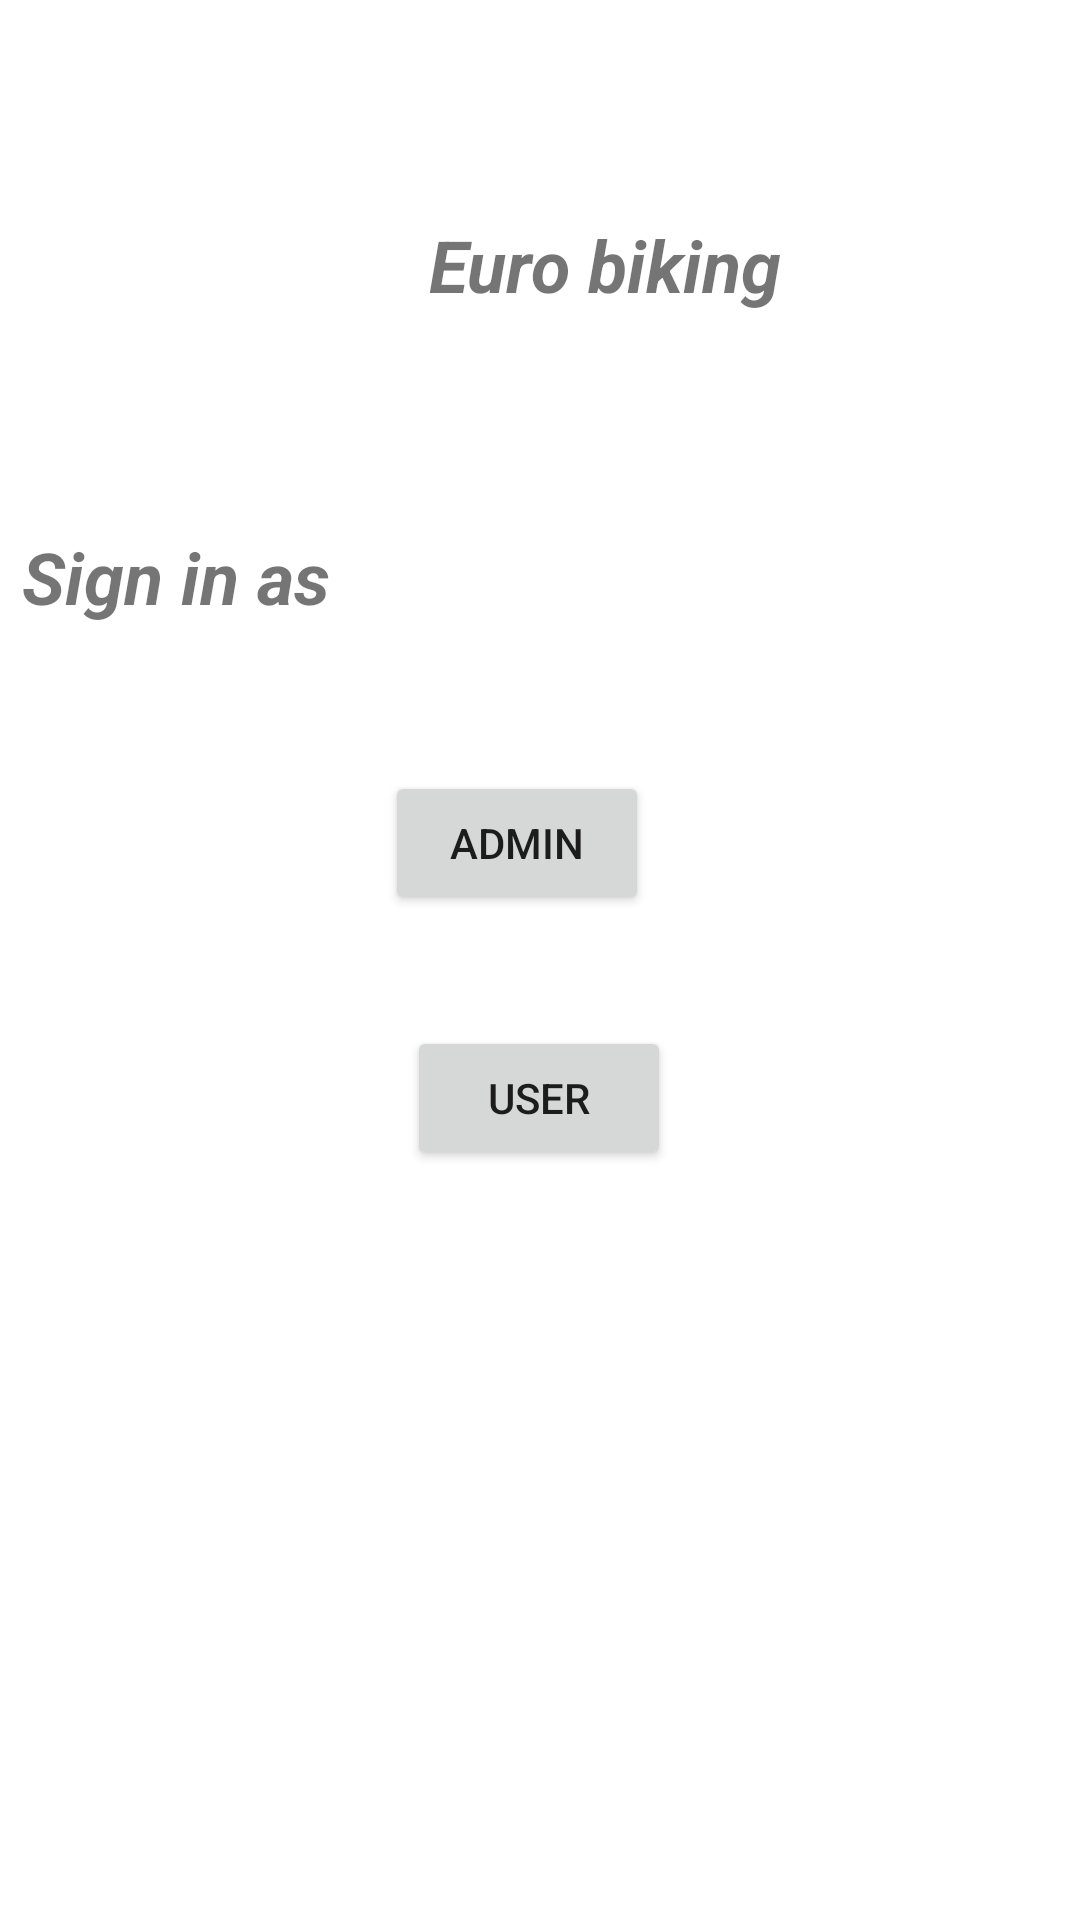

Write the Android layout XML for this screen, with the resource values it uses.
<!-- AndroidManifest.xml: application theme Theme.IMP_Project_for_Life -->
<!-- res/layout/activity_main.xml -->
<?xml version="1.0" encoding="utf-8"?>
<androidx.constraintlayout.widget.ConstraintLayout xmlns:android="http://schemas.android.com/apk/res/android"
    xmlns:app="http://schemas.android.com/apk/res-auto"
    xmlns:tools="http://schemas.android.com/tools"
    android:layout_width="match_parent"
    android:layout_height="match_parent"
    tools:context=".MainActivity">

    <TextView
        android:id="@+id/textView2"
        android:layout_width="165dp"
        android:layout_height="37dp"
        android:layout_marginStart="187dp"
        android:layout_marginTop="72dp"
        android:layout_marginEnd="166dp"
        android:text="@string/euro_biking"
        android:textSize="24sp"
        android:textStyle="bold|italic"
        app:layout_constraintEnd_toEndOf="parent"
        app:layout_constraintHorizontal_bias="0.28"
        app:layout_constraintStart_toStartOf="parent"
        app:layout_constraintTop_toTopOf="parent" />

    <Button
        android:id="@+id/btn_admin"
        android:layout_width="wrap_content"
        android:layout_height="wrap_content"
        android:layout_marginStart="158dp"
        android:layout_marginTop="148dp"
        android:layout_marginEnd="159dp"
        android:text="@string/admin"
        app:layout_constraintEnd_toEndOf="parent"
        app:layout_constraintHorizontal_bias="0.666"
        app:layout_constraintStart_toStartOf="parent"
        app:layout_constraintTop_toBottomOf="@+id/textView2" />

    <Button
        android:id="@+id/btn_user"
        android:layout_width="wrap_content"
        android:layout_height="wrap_content"
        android:layout_marginStart="158dp"
        android:layout_marginTop="37dp"
        android:layout_marginEnd="159dp"
        android:text="@string/user"
        app:layout_constraintEnd_toEndOf="parent"
        app:layout_constraintStart_toStartOf="parent"
        app:layout_constraintTop_toBottomOf="@+id/btn_admin" />

    <TextView
        android:id="@+id/textView3"
        android:layout_width="wrap_content"
        android:layout_height="wrap_content"
        android:layout_marginStart="25dp"
        android:layout_marginTop="176dp"
        android:layout_marginEnd="250dp"
        android:text="@string/sign_in_as"
        android:textSize="24sp"
        android:textStyle="bold|italic"
        app:layout_constraintEnd_toEndOf="parent"
        app:layout_constraintHorizontal_bias="1.0"
        app:layout_constraintStart_toStartOf="parent"
        app:layout_constraintTop_toTopOf="parent" />
</androidx.constraintlayout.widget.ConstraintLayout>
<!-- resources referenced by this layout -->
<resources>
  <string name="admin">Admin</string>
  <string name="euro_biking">Euro biking</string>
  <string name="sign_in_as">Sign in as</string>
  <string name="user">User</string>
  <style name="Theme.IMP_Project_for_Life" parent="Theme.MaterialComponents.DayNight.DarkActionBar">
          
          <item name="colorPrimary">@color/purple_500</item>
          <item name="colorPrimaryVariant">@color/purple_700</item>
          <item name="colorOnPrimary">@color/white</item>
          
          <item name="colorSecondary">@color/teal_200</item>
          <item name="colorSecondaryVariant">@color/teal_700</item>
          <item name="colorOnSecondary">@color/black</item>
          
          <item name="android:statusBarColor" tools:targetApi="l">?attr/colorPrimaryVariant</item>
          
      </style>
  <!-- not gathered from this repository: default colours our renderer supplied (Android Studio template values) -->
  <color name="purple_500">#FF6200EE</color>
  <color name="purple_700">#FF3700B3</color>
  <color name="teal_200">#FF03DAC5</color>
  <color name="teal_700">#FF018786</color>
  <color name="black">#FF000000</color>
  <color name="white">#FFFFFFFF</color>
</resources>
